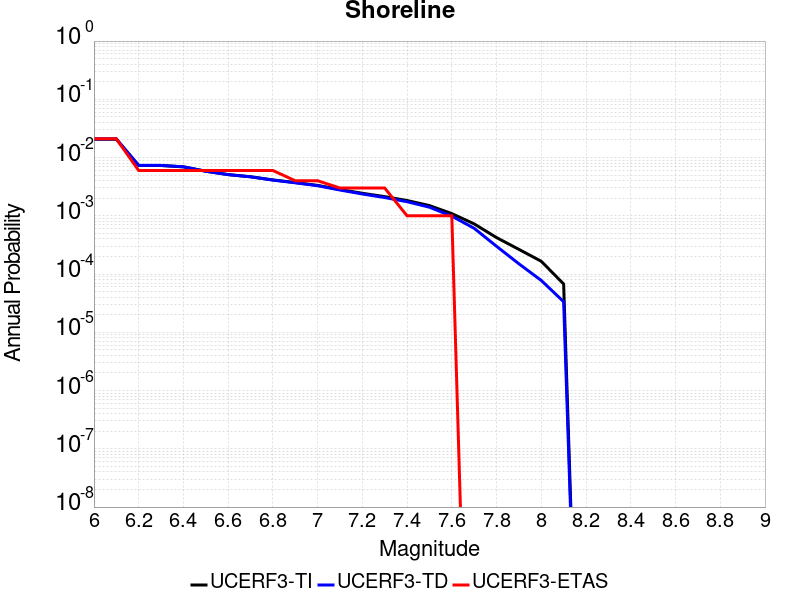

Values plotted in this chart, from the file beside it:
Magnitude, UCERF3-TI Prob, UCERF3-TD Prob, UCERF3-ETAS Prob
6.0, 0.0206, 0.02095, 0.021
6.1, 0.0206, 0.02095, 0.021
6.2, 0.007299, 0.007331, 0.006
6.3, 0.007299, 0.007331, 0.006
6.4, 0.006923, 0.006948, 0.006
6.5, 0.00582, 0.00583, 0.006
6.6, 0.005097, 0.005094, 0.006
6.7, 0.004683, 0.004673, 0.006
6.8, 0.00413, 0.004106, 0.006
6.9, 0.003722, 0.00369, 0.004
7.0, 0.003328, 0.003285, 0.004
7.1, 0.002829, 0.002772, 0.003
7.2, 0.002437, 0.002369, 0.003
7.3, 0.002135, 0.002059, 0.003
7.4, 0.00183, 0.001746, 0.001
7.5, 0.001498, 0.001405, 0.001
7.6, 0.001091, 9.867869E-4, 0.001
7.7, 7.262002E-4, 6.1020645E-4, 0.0
7.8, 4.229748E-4, 2.997369E-4, 0.0
7.9, 2.6534E-4, 1.5000792E-4, 0.0
8.0, 1.657082E-4, 7.76403E-5, 0.0
8.1, 6.755799E-5, 3.3521406E-5, 0.0
